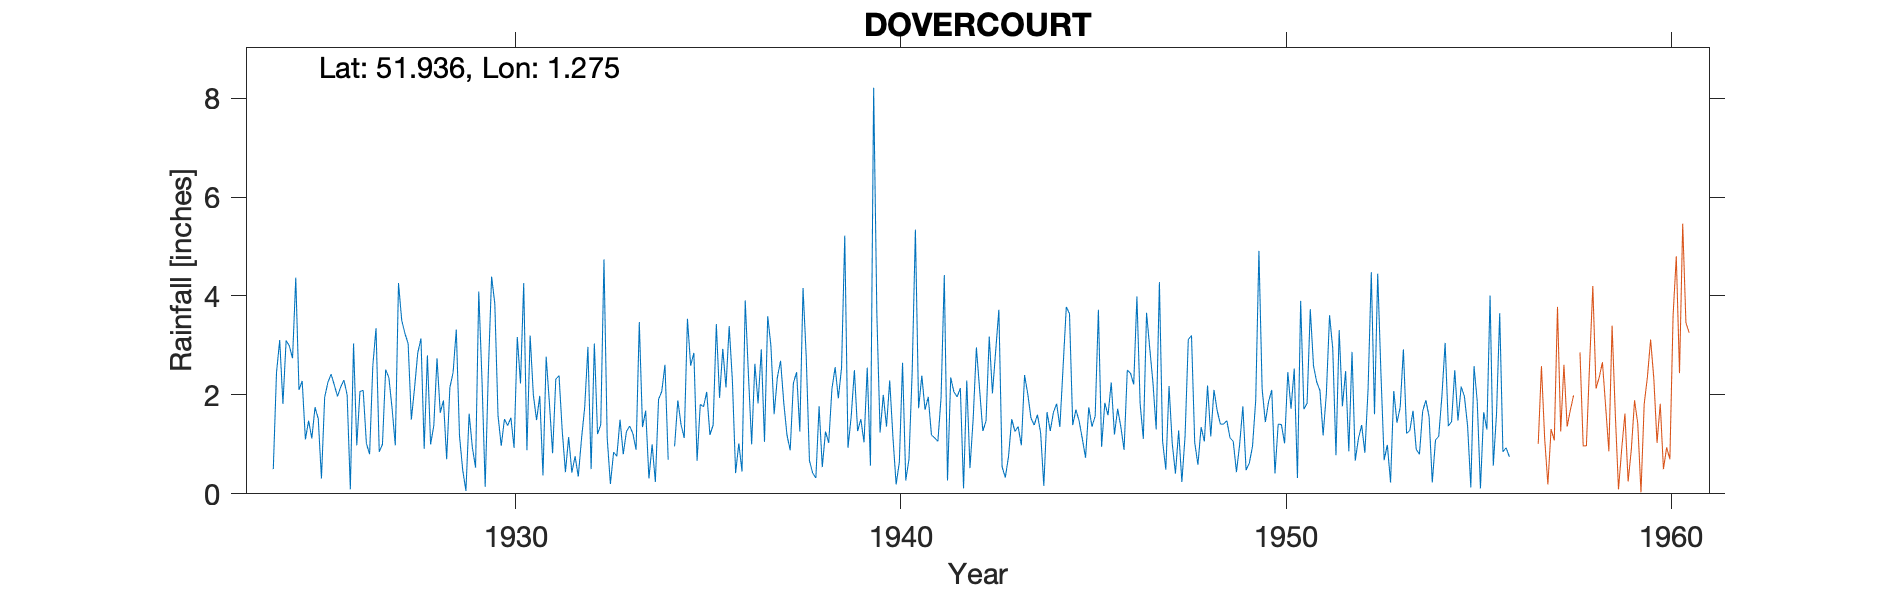

The data file committed next to this chart (first rows):
DOVERCOURT (ROYAL OAK), , , , , , , , , , , , , , , , , , , , , , , 
Grid ref, TM252315, Long, 1.275, Lat, 51.94, Elevation, 47, ft, , , , , , , , , , , , , , , 
Station no, 1327, , , , , , , , , , , , , , , , , , , , , , 
, 1920, 1921, 1922, 1923, 1924, 1925, 1926, 1927, 1928, 1929, 1930, 1931, 1932, 1933, 1934, 1935, 1936, 1937, 1938, 1939, 1940, 1941, 1942
January, , , , , , 1.1, 2.3, 1, 3.14, 1.17, 1.58, 1.49, 0.76, 0.84, 1, 2.59, 3.39, 3.59, 2.77, 5.22, 2, 2.39, 2.14
February, , , , , , 1.48, 2, 2.51, 0.91, 0.48, 0.97, 1.98, 0.35, 0.76, 0.24, 2.85, 2.29, 2.99, 0.67, 0.93, 1.36, 1.7, 0.11
March, , , , , 0.5, 1.12, 0.09, 2.35, 2.8, 0.06, 1.51, 0.37, 1.11, 1.5, 1.91, 0.67, 0.42, 1.61, 0.42, 1.56, 2.29, 1.96, 2.29
April, , , , , 2.45, 1.75, 3.04, 1.73, 1, 1.62, 1.38, 2.77, 1.75, 0.8, 2.07, 1.81, 1.02, 2.35, 0.32, 2.5, 1.15, 1.19, 0.52
May, , , , , 3.11, 1.52, 0.98, 0.98, 1.38, 0.94, 1.54, 1.84, 2.97, 1.26, 2.61, 1.76, 0.45, 2.69, 1.77, 1.27, 0.19, 1.13, 1.52
June, , , , , 1.82, 0.31, 2.07, 4.26, 2.74, 0.53, 0.93, 0.82, 0.5, 1.37, 0.69, 2.06, 3.91, 1.84, 0.54, 1.51, 0.64, 1.06, 2.96
July, , , , , 3.1, 1.95, 2.09, 3.51, 1.64, 4.09, 3.17, 2.32, 3.04, 1.22, , 1.19, 2.4, 1.19, 1.26, 1.04, 2.65, 1.95, 2.11
August, , , , , 2.99, 2.25, 1.02, 3.24, 1.89, 2.31, 2.23, 2.39, 1.21, 0.89, 0.96, 1.39, 1, 0.88, 1.03, 2.55, 0.27, 4.42, 1.27
September, , , , , 2.74, 2.42, 0.8, 3.04, 0.7, 0.14, 4.26, 1.27, 1.4, 3.47, 1.89, 3.43, 2.63, 2.24, 2.12, 0.57, 0.7, 0.27, 1.47
October, , , , , 4.37, 2.2, 2.59, 1.5, 2.15, 2.5, 0.88, 0.44, 4.74, 1.35, 1.4, 1.94, 1.83, 2.46, 2.56, 8.21, 2.47, 2.35, 3.18
November, , , , , 2.1, 1.97, 3.35, 2.14, 2.45, 4.39, 3.2, 1.15, 1.13, 1.68, 1.13, 2.93, 2.92, 1.26, 1.93, 3.62, 5.34, 2.06, 2.03
December, , , , , 2.28, 2.16, 0.85, 2.85, 3.32, 3.84, 2, 0.43, 0.2, 0.31, 3.54, 2.15, 1.05, 4.16, 2.55, 1.24, 1.73, 1.96, 2.88
Total, , , , , , 20.23, 21.18, 29.11, 24.12, 22.07, 23.65, 17.27, 19.16, 15.45, , 24.77, 23.31, 27.26, 17.94, 30.22, 20.79, 22.44, 22.48
1934 Jul estimated, , , , , , , , , , , , , , , , , , , , , , , 
